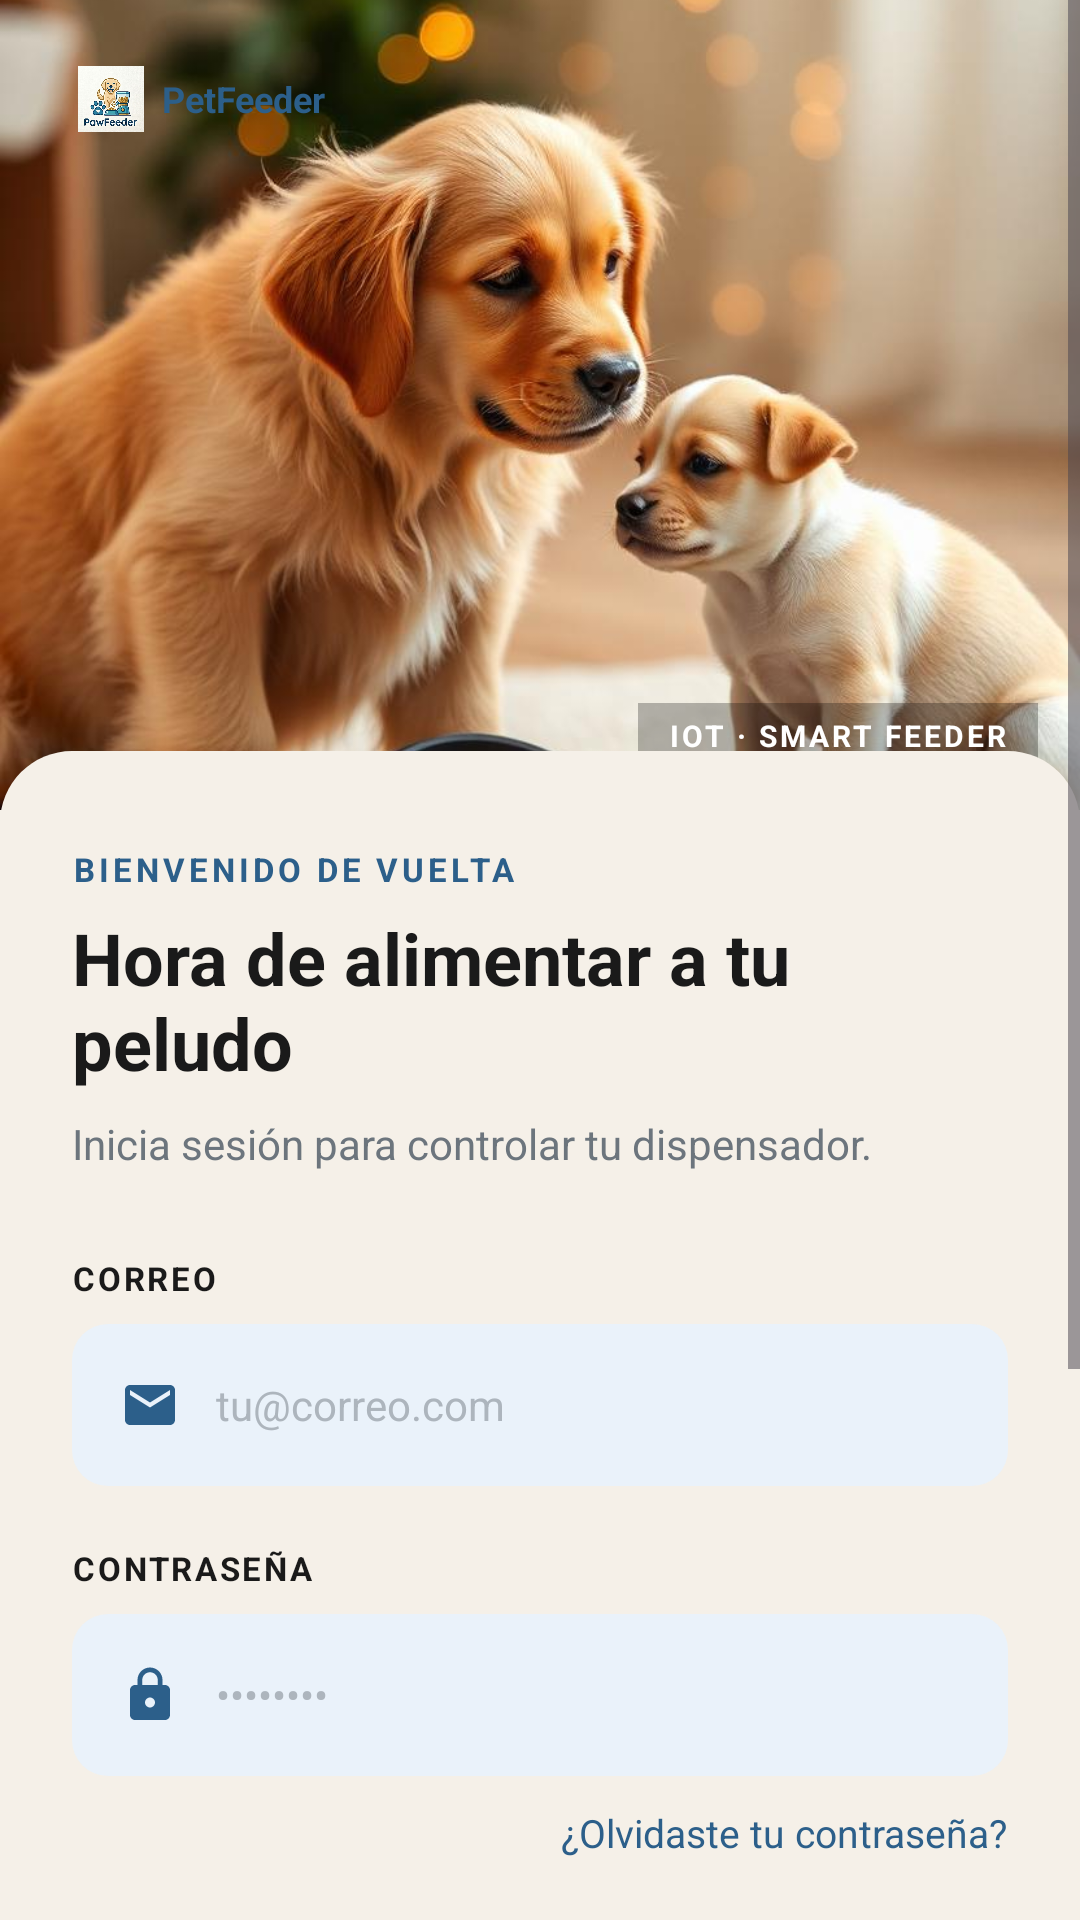

Reconstruct the res/layout file that produces this screen, plus the resources it refers to.
<!-- AndroidManifest.xml: application theme Theme.PetFeeder -->
<!-- res/layout/activity_login.xml -->
<?xml version="1.0" encoding="utf-8"?>
<ScrollView xmlns:android="http://schemas.android.com/apk/res/android"
    android:id="@+id/main"
    android:layout_width="match_parent"
    android:layout_height="match_parent"
    android:background="#F5F0E8"
    android:fillViewport="true">

    <LinearLayout
        android:layout_width="match_parent"
        android:layout_height="wrap_content"
        android:orientation="vertical">

        
        <FrameLayout
            android:layout_width="match_parent"
            android:layout_height="270dp">

            <ImageView
                android:layout_width="match_parent"
                android:layout_height="match_parent"
                android:scaleType="centerCrop"
                android:src="@drawable/auth_bg"
                android:contentDescription="@null" />

            <View
                android:layout_width="match_parent"
                android:layout_height="match_parent"
                android:background="@drawable/gradient_overlay" />

            
            <LinearLayout
                android:layout_width="wrap_content"
                android:layout_height="wrap_content"
                android:layout_gravity="top|start"
                android:layout_margin="16dp"
                android:background="@drawable/bg_logo_badge"
                android:gravity="center"
                android:orientation="horizontal"
                android:paddingHorizontal="10dp"
                android:paddingVertical="6dp">

                <ImageView
                    android:layout_width="22dp"
                    android:layout_height="22dp"
                    android:src="@drawable/pawfeeder_logo"
                    android:scaleType="centerCrop"
                    android:contentDescription="@null" />

                <TextView
                    android:layout_width="wrap_content"
                    android:layout_height="wrap_content"
                    android:layout_marginStart="6dp"
                    android:text="PetFeeder"
                    android:textColor="#2C5F8A"
                    android:textSize="12sp"
                    android:textStyle="bold" />

            </LinearLayout>

            
            <TextView
                android:layout_width="wrap_content"
                android:layout_height="wrap_content"
                android:layout_gravity="bottom|end"
                android:layout_margin="14dp"
                android:background="#44000000"
                android:paddingHorizontal="10dp"
                android:paddingVertical="4dp"
                android:letterSpacing="0.1"
                android:text="IOT · SMART FEEDER"
                android:textColor="#FFFFFF"
                android:textSize="10sp"
                android:textStyle="bold" />

        </FrameLayout>

        
        <LinearLayout
            android:layout_width="match_parent"
            android:layout_height="wrap_content"
            android:layout_marginTop="-20dp"
            android:background="@drawable/bg_form_card"
            android:orientation="vertical"
            android:paddingHorizontal="24dp"
            android:paddingTop="32dp"
            android:paddingBottom="40dp">

            <TextView
                android:layout_width="wrap_content"
                android:layout_height="wrap_content"
                android:letterSpacing="0.12"
                android:text="BIENVENIDO DE VUELTA"
                android:textColor="#2C5F8A"
                android:textSize="11sp"
                android:textStyle="bold" />

            <TextView
                android:layout_width="wrap_content"
                android:layout_height="wrap_content"
                android:layout_marginTop="6dp"
                android:text="Hora de alimentar a tu peludo"
                android:textColor="#1A1A1A"
                android:textSize="24sp"
                android:textStyle="bold" />

            <TextView
                android:layout_width="wrap_content"
                android:layout_height="wrap_content"
                android:layout_marginTop="8dp"
                android:layout_marginBottom="28dp"
                android:text="Inicia sesión para controlar tu dispensador."
                android:textColor="#6C757D"
                android:textSize="14sp" />

            
            <TextView
                android:layout_width="wrap_content"
                android:layout_height="wrap_content"
                android:layout_marginBottom="8dp"
                android:letterSpacing="0.08"
                android:text="CORREO"
                android:textColor="#1A1A1A"
                android:textSize="11sp"
                android:textStyle="bold" />

            <LinearLayout
                android:layout_width="match_parent"
                android:layout_height="54dp"
                android:layout_marginBottom="20dp"
                android:background="@drawable/bg_input_field"
                android:gravity="center_vertical"
                android:orientation="horizontal"
                android:paddingHorizontal="16dp">

                <ImageView
                    android:layout_width="20dp"
                    android:layout_height="20dp"
                    android:layout_marginEnd="12dp"
                    android:src="@drawable/ic_email"
                    android:contentDescription="@null" />

                <EditText
                    android:id="@+id/etEmail"
                    android:layout_width="match_parent"
                    android:layout_height="match_parent"
                    android:background="@null"
                    android:hint="tu@correo.com"
                    android:inputType="textEmailAddress"
                    android:textColor="#1A1A1A"
                    android:textColorHint="#ADB5BD"
                    android:textSize="14sp" />

            </LinearLayout>

            
            <TextView
                android:layout_width="wrap_content"
                android:layout_height="wrap_content"
                android:layout_marginBottom="8dp"
                android:letterSpacing="0.08"
                android:text="CONTRASEÑA"
                android:textColor="#1A1A1A"
                android:textSize="11sp"
                android:textStyle="bold" />

            <LinearLayout
                android:layout_width="match_parent"
                android:layout_height="54dp"
                android:background="@drawable/bg_input_field"
                android:gravity="center_vertical"
                android:orientation="horizontal"
                android:paddingHorizontal="16dp">

                <ImageView
                    android:layout_width="20dp"
                    android:layout_height="20dp"
                    android:layout_marginEnd="12dp"
                    android:src="@drawable/ic_lock"
                    android:contentDescription="@null" />

                <EditText
                    android:id="@+id/etPassword"
                    android:layout_width="match_parent"
                    android:layout_height="match_parent"
                    android:background="@null"
                    android:hint="••••••••"
                    android:inputType="textPassword"
                    android:textColor="#1A1A1A"
                    android:textColorHint="#ADB5BD"
                    android:textSize="14sp" />

            </LinearLayout>

            
            <TextView
                android:id="@+id/tvForgotPassword"
                android:layout_width="wrap_content"
                android:layout_height="wrap_content"
                android:layout_gravity="end"
                android:layout_marginTop="10dp"
                android:layout_marginBottom="32dp"
                android:text="¿Olvidaste tu contraseña?"
                android:textColor="#2C5F8A"
                android:textSize="13sp" />

            
            <Button
                android:id="@+id/btnLogin"
                android:layout_width="match_parent"
                android:layout_height="54dp"
                android:layout_marginBottom="20dp"
                android:backgroundTint="#2C5F8A"
                android:text="Iniciar sesión →"
                android:textColor="#FFFFFF"
                android:textSize="16sp"
                android:textStyle="bold" />

            
            <LinearLayout
                android:layout_width="match_parent"
                android:layout_height="wrap_content"
                android:gravity="center_vertical"
                android:orientation="horizontal"
                android:layout_marginBottom="20dp">

                <View
                    android:layout_width="0dp"
                    android:layout_height="1dp"
                    android:layout_weight="1"
                    android:background="#E0E0E0" />

                <TextView
                    android:layout_width="wrap_content"
                    android:layout_height="wrap_content"
                    android:paddingHorizontal="12dp"
                    android:letterSpacing="0.08"
                    android:text="O CONTINÚA CON"
                    android:textColor="#ADB5BD"
                    android:textSize="11sp" />

                <View
                    android:layout_width="0dp"
                    android:layout_height="1dp"
                    android:layout_weight="1"
                    android:background="#E0E0E0" />

            </LinearLayout>

            
            <LinearLayout
                android:layout_width="match_parent"
                android:layout_height="wrap_content"
                android:orientation="horizontal"
                android:layout_marginBottom="28dp">

                <Button
                    android:id="@+id/btnGoogle"
                    android:layout_width="0dp"
                    android:layout_height="50dp"
                    android:layout_weight="1"
                    android:layout_marginEnd="8dp"
                    android:backgroundTint="#FFFFFF"
                    android:text="Google"
                    android:textColor="#1A1A1A"
                    android:textSize="14sp" />

                <Button
                    android:id="@+id/btnApple"
                    android:layout_width="0dp"
                    android:layout_height="50dp"
                    android:layout_weight="1"
                    android:layout_marginStart="8dp"
                    android:backgroundTint="#FFFFFF"
                    android:text="Apple"
                    android:textColor="#1A1A1A"
                    android:textSize="14sp" />

            </LinearLayout>

            
            <LinearLayout
                android:layout_width="wrap_content"
                android:layout_height="wrap_content"
                android:layout_gravity="center_horizontal"
                android:orientation="horizontal">

                <TextView
                    android:layout_width="wrap_content"
                    android:layout_height="wrap_content"
                    android:text="¿No tienes cuenta? "
                    android:textColor="#6C757D"
                    android:textSize="14sp" />

                <TextView
                    android:id="@+id/tvRegister"
                    android:layout_width="wrap_content"
                    android:layout_height="wrap_content"
                    android:text="Regístrate"
                    android:textColor="#2C5F8A"
                    android:textSize="14sp"
                    android:textStyle="bold" />

            </LinearLayout>

        </LinearLayout>
    </LinearLayout>
</ScrollView>
<!-- resources referenced by this layout -->
<resources>
  <!-- drawable auth_bg: jpg bitmap (drawable, 90810 bytes) -->
  <!-- drawable bg_form_card (drawable) -->
  <?xml version="1.0" encoding="utf-8"?>
  <shape xmlns:android="http://schemas.android.com/apk/res/android">
      <solid android:color="#F5F0E8" />
      <corners
          android:topLeftRadius="24dp"
          android:topRightRadius="24dp" />
  </shape>
  <!-- drawable bg_input_field (drawable) -->
  <?xml version="1.0" encoding="utf-8"?>
  <shape xmlns:android="http://schemas.android.com/apk/res/android">
      <solid android:color="#EAF2FA" />
      <corners android:radius="12dp" />
  </shape>
  <!-- drawable ic_email (drawable) -->
  <?xml version="1.0" encoding="utf-8"?>
  <vector xmlns:android="http://schemas.android.com/apk/res/android"
      android:width="20dp"
      android:height="20dp"
      android:viewportWidth="24"
      android:viewportHeight="24">
      <path
          android:fillColor="#2C5F8A"
          android:pathData="M20,4H4C2.9,4 2,4.9 2,6v12c0,1.1 0.9,2 2,2h16c1.1,0 2,-0.9 2,-2V6C22,4.9 21.1,4 20,4zM20,8l-8,5 -8,-5V6l8,5 8,-5v2z" />
  </vector>
  <!-- drawable ic_lock (drawable) -->
  <?xml version="1.0" encoding="utf-8"?>
  <vector xmlns:android="http://schemas.android.com/apk/res/android"
      android:width="20dp"
      android:height="20dp"
      android:viewportWidth="24"
      android:viewportHeight="24">
      <path
          android:fillColor="#2C5F8A"
          android:pathData="M18,8h-1V6c0,-2.76 -2.24,-5 -5,-5S7,3.24 7,6v2H6c-1.1,0 -2,0.9 -2,2v10c0,1.1 0.9,2 2,2h12c1.1,0 2,-0.9 2,-2V10C20,8.9 19.1,8 18,8zM12,17c-1.1,0 -2,-0.9 -2,-2s0.9,-2 2,-2 2,0.9 2,2 -0.9,2 -2,2zM15.1,8H8.9V6c0,-1.71 1.39,-3.1 3.1,-3.1 1.71,0 3.1,1.39 3.1,3.1v2z" />
  </vector>
  <!-- drawable pawfeeder_logo: png bitmap (drawable, 654814 bytes) -->
  <style name="Theme.PetFeeder" parent="Base.Theme.PetFeeder" />
  <style name="Base.Theme.PetFeeder" parent="Theme.Material3.DayNight.NoActionBar">
          
          
      </style>
</resources>
